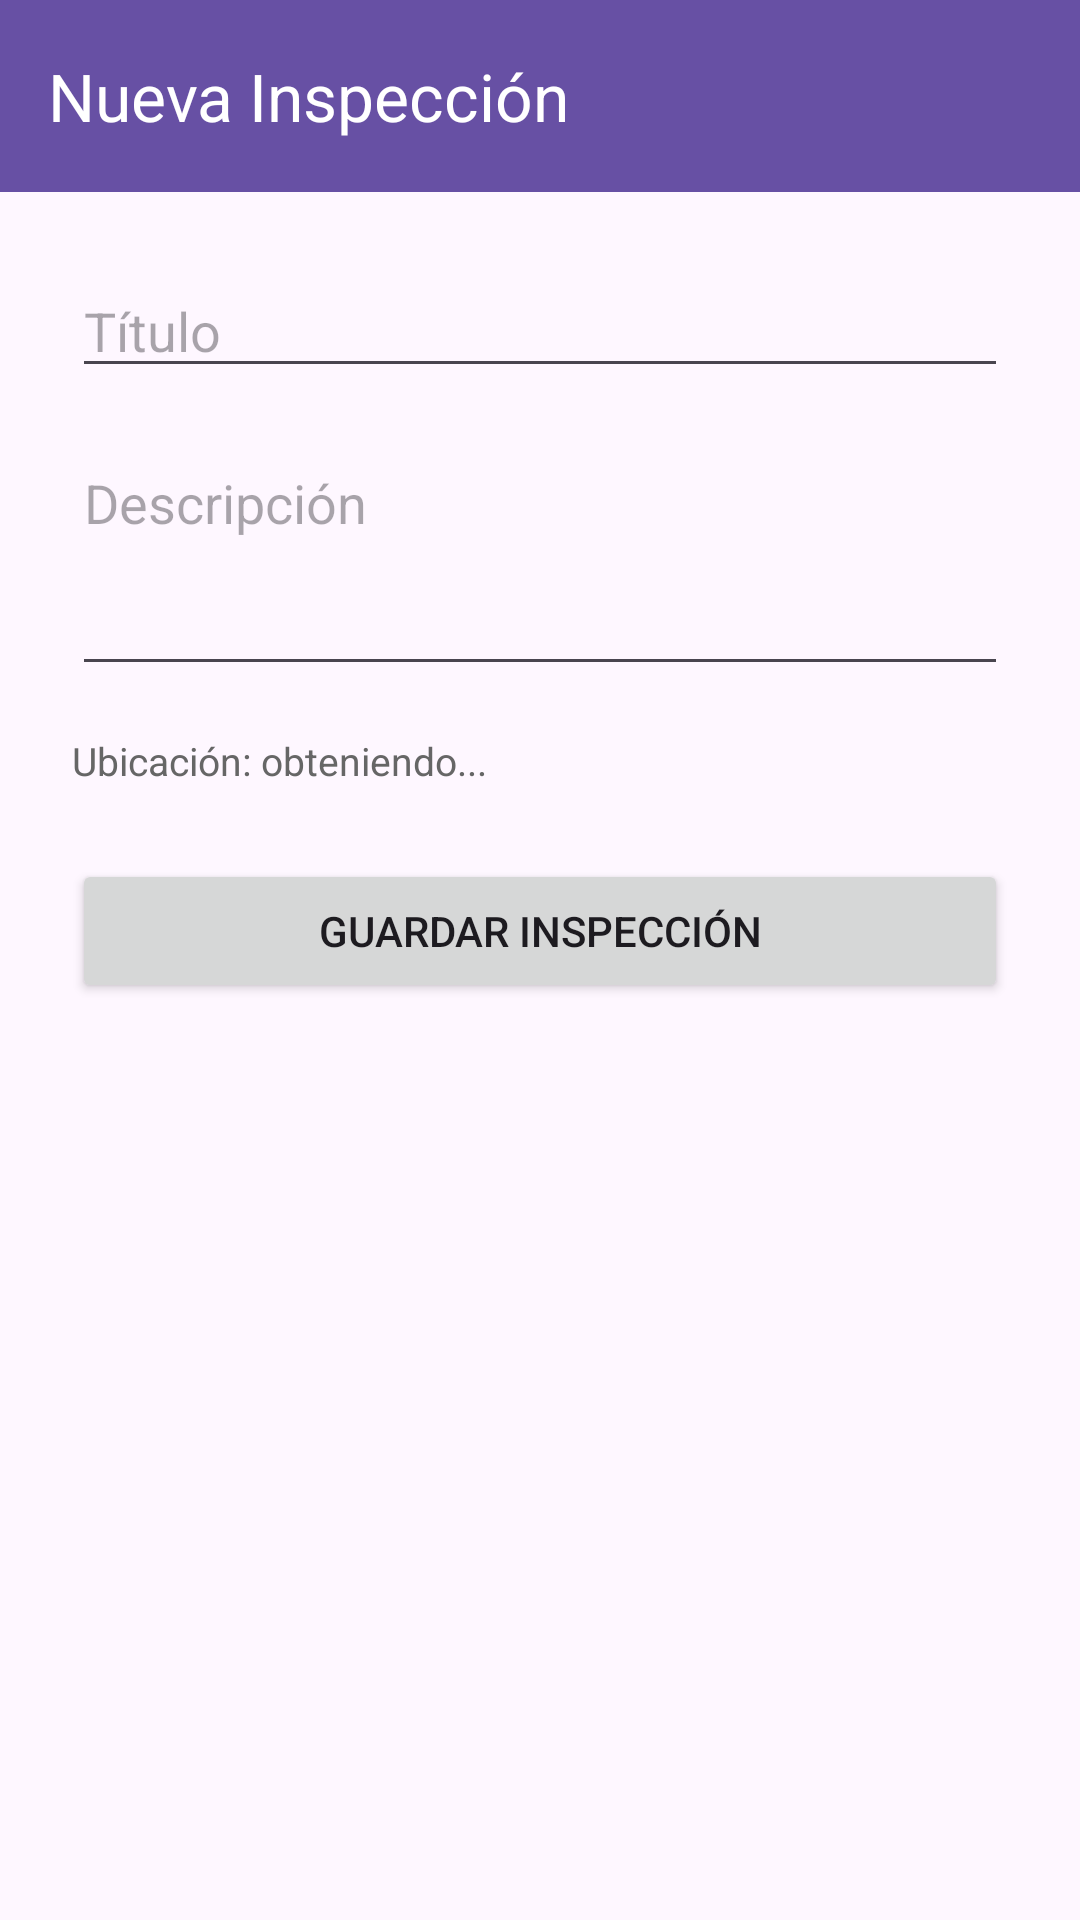

Android layout source for this screen:
<!-- AndroidManifest.xml: application theme Theme.InspeccionesApp -->
<!-- res/layout/activity_crear_inspeccion.xml -->
<?xml version="1.0" encoding="utf-8"?>
<LinearLayout xmlns:android="http://schemas.android.com/apk/res/android"
    xmlns:app="http://schemas.android.com/apk/res-auto"
    android:layout_width="match_parent"
    android:layout_height="match_parent"
    android:orientation="vertical">

    <androidx.appcompat.widget.Toolbar
        android:id="@+id/toolbar"
        android:layout_width="match_parent"
        android:layout_height="?attr/actionBarSize"
        android:background="?attr/colorPrimary"
        app:title="Nueva Inspección"
        app:titleTextColor="@android:color/white" />

    <ScrollView
        android:layout_width="match_parent"
        android:layout_height="match_parent">

        <LinearLayout
            android:layout_width="match_parent"
            android:layout_height="wrap_content"
            android:orientation="vertical"
            android:padding="24dp">

            <LinearLayout
                android:layout_width="0px"
                android:layout_height="0px"
                android:focusable="true"
                android:focusableInTouchMode="true" />

            <EditText
                android:id="@+id/etTitulo"
                android:layout_width="match_parent"
                android:layout_height="wrap_content"
                android:hint="Título"
                android:layout_marginBottom="16dp" />

            <EditText
                android:id="@+id/etDescripcion"
                android:layout_width="match_parent"
                android:layout_height="wrap_content"
                android:hint="Descripción"
                android:minLines="3"
                android:gravity="top"
                android:layout_marginBottom="16dp" />

            <TextView
                android:id="@+id/tvUbicacion"
                android:layout_width="match_parent"
                android:layout_height="wrap_content"
                android:text="Ubicación: obteniendo..."
                android:textSize="13sp"
                android:textColor="#666666"
                android:layout_marginBottom="24dp" />

            <Button
                android:id="@+id/btnGuardar"
                android:layout_width="match_parent"
                android:layout_height="wrap_content"
                android:text="Guardar Inspección" />

            <ProgressBar
                android:id="@+id/progressBar"
                android:layout_width="wrap_content"
                android:layout_height="wrap_content"
                android:layout_gravity="center"
                android:layout_marginTop="16dp"
                android:visibility="gone" />

        </LinearLayout>
    </ScrollView>
</LinearLayout>
<!-- resources referenced by this layout -->
<resources>
  <style name="Theme.InspeccionesApp" parent="Base.Theme.InspeccionesApp" />
  <style name="Base.Theme.InspeccionesApp" parent="Theme.Material3.DayNight.NoActionBar">
          
          
      </style>
</resources>
